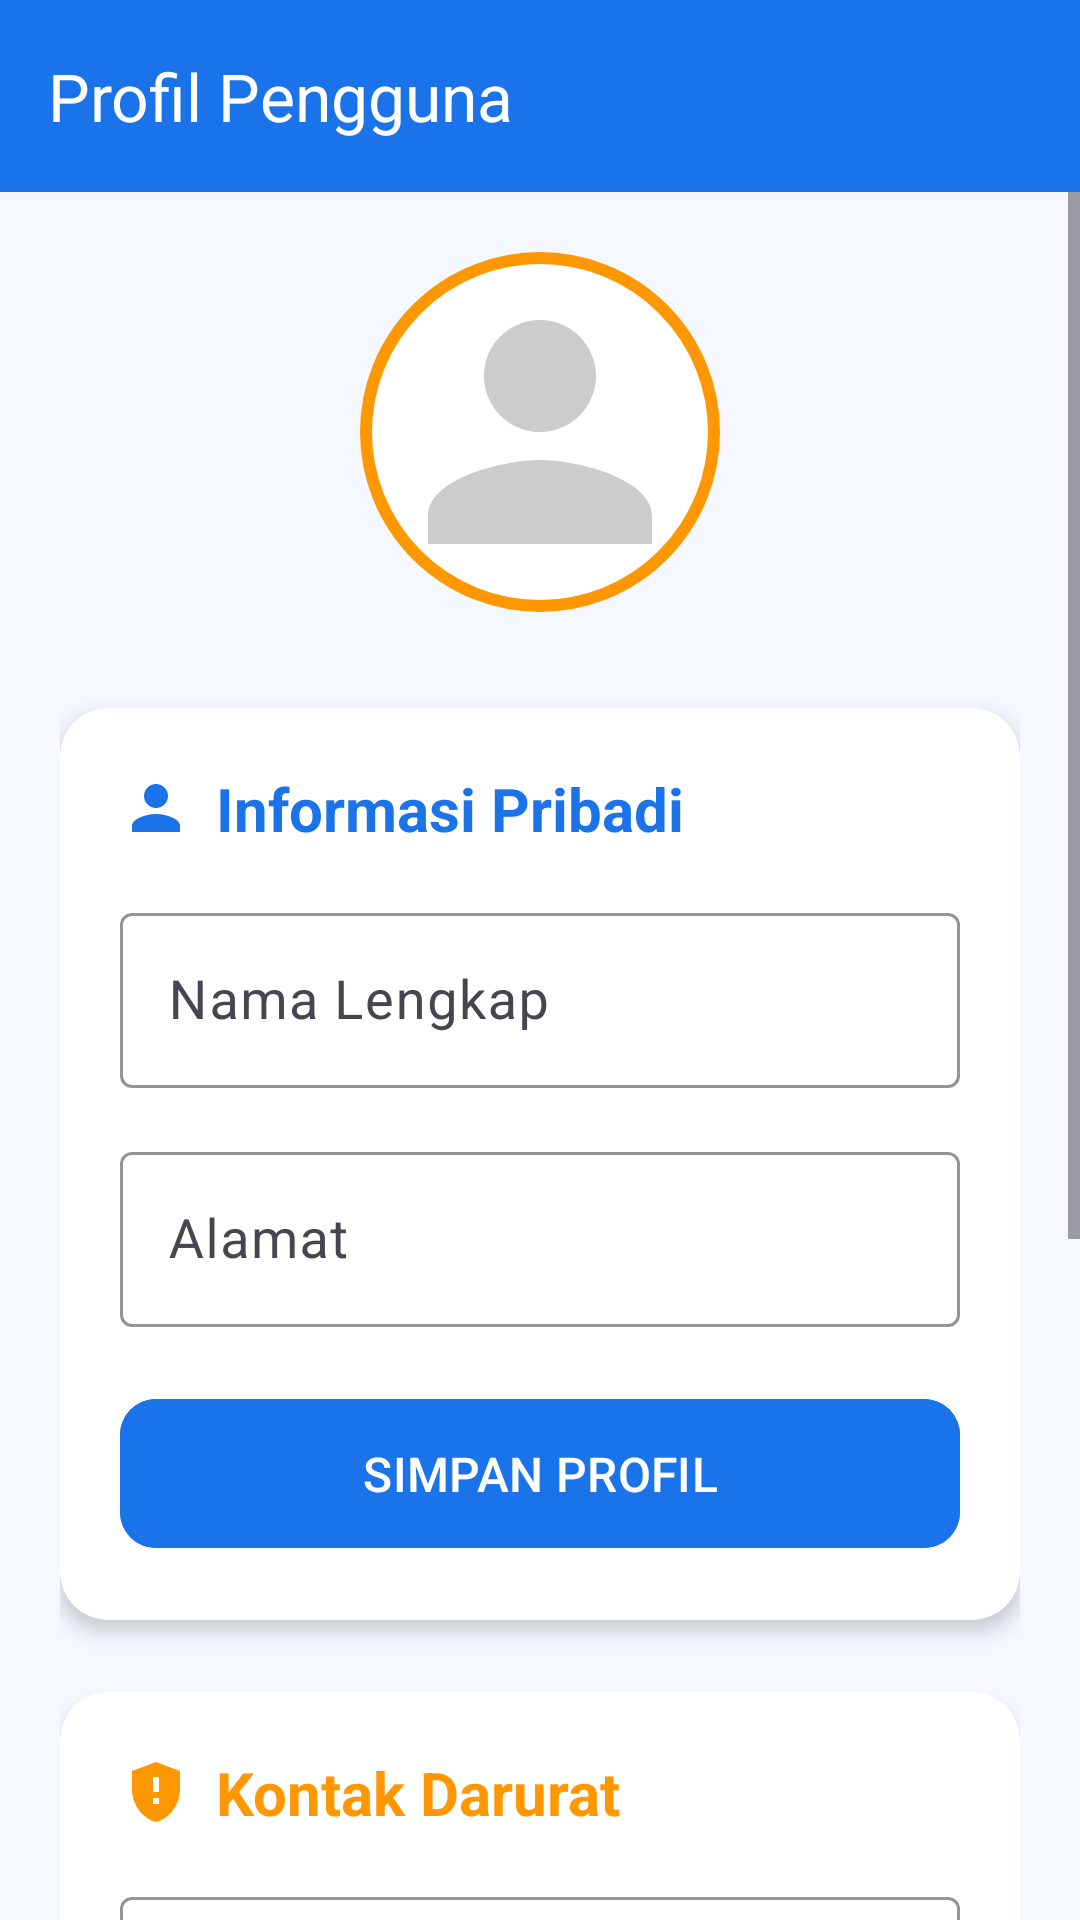

Android layout source for this screen:
<!-- AndroidManifest.xml: application theme Theme.ProjekKhayalan -->
<!-- res/layout/activity_profile.xml -->
<?xml version="1.0" encoding="utf-8"?>
<LinearLayout xmlns:android="http://schemas.android.com/apk/res/android"
    xmlns:app="http://schemas.android.com/apk/res-auto"
    android:layout_width="match_parent"
    android:layout_height="match_parent"
    android:orientation="vertical"
    android:background="#F5F9FF">

    <androidx.appcompat.widget.Toolbar
        android:id="@+id/toolbar"
        android:layout_width="match_parent"
        android:layout_height="wrap_content"
        android:background="#1A73E8"
        android:elevation="4dp"
        android:theme="@style/ThemeOverlay.AppCompat.Dark.ActionBar"
        app:title="Profil Pengguna"/>

    <ScrollView
        android:layout_width="match_parent"
        android:layout_height="match_parent">

        <LinearLayout
            android:layout_width="match_parent"
            android:layout_height="wrap_content"
            android:orientation="vertical"
            android:padding="20dp">

            
            <RelativeLayout
                android:layout_width="match_parent"
                android:layout_height="wrap_content"
                android:layout_marginBottom="32dp">

                <ImageView
                    android:id="@+id/imageViewProfile"
                    android:layout_width="120dp"
                    android:layout_height="120dp"
                    android:layout_centerHorizontal="true"
                    android:background="@drawable/ic_orange"
                    android:padding="4dp"
                    android:scaleType="centerCrop"
                    android:src="@drawable/default_profile"
                    android:contentDescription="Foto profil pengguna" />

            </RelativeLayout>

            
            <androidx.cardview.widget.CardView
                android:layout_width="match_parent"
                android:layout_height="wrap_content"
                android:layout_marginBottom="24dp"
                app:cardCornerRadius="16dp"
                app:cardElevation="4dp"
                app:cardBackgroundColor="#FFFFFF"
                app:strokeWidth="2dp"
                app:strokeColor="#1A73E8">

                <LinearLayout
                    android:layout_width="match_parent"
                    android:layout_height="wrap_content"
                    android:orientation="vertical"
                    android:padding="20dp">

                    
                    <TextView
                        android:layout_width="match_parent"
                        android:layout_height="wrap_content"
                        android:layout_marginBottom="16dp"
                        android:drawableStart="@drawable/ic_person"
                        android:drawablePadding="8dp"
                        android:text="Informasi Pribadi"
                        android:textColor="#1A73E8"
                        android:textSize="20sp"
                        android:textStyle="bold" />

                    
                    <com.google.android.material.textfield.TextInputLayout
                        android:layout_width="match_parent"
                        android:layout_height="wrap_content"
                        android:layout_marginBottom="16dp"
                        android:hint="Nama Lengkap"
                        app:boxStrokeColor="#1A73E8"
                        app:hintTextColor="#1A73E8">

                        <com.google.android.material.textfield.TextInputEditText
                            android:id="@+id/editTextName"
                            android:layout_width="match_parent"
                            android:layout_height="wrap_content"
                            android:inputType="textPersonName"
                            android:textSize="18sp" />
                    </com.google.android.material.textfield.TextInputLayout>

                    
                    <com.google.android.material.textfield.TextInputLayout
                        android:layout_width="match_parent"
                        android:layout_height="wrap_content"
                        android:layout_marginBottom="20dp"
                        android:hint="Alamat"
                        app:boxStrokeColor="#1A73E8"
                        app:hintTextColor="#1A73E8">

                        <com.google.android.material.textfield.TextInputEditText
                            android:id="@+id/editTextAddress"
                            android:layout_width="match_parent"
                            android:layout_height="wrap_content"
                            android:inputType="textPostalAddress"
                            android:textSize="18sp" />
                    </com.google.android.material.textfield.TextInputLayout>

                    
                    <com.google.android.material.button.MaterialButton
                        android:id="@+id/buttonSaveProfile"
                        android:layout_width="match_parent"
                        android:layout_height="wrap_content"
                        android:backgroundTint="#1A73E8"
                        android:padding="14dp"
                        android:text="SIMPAN PROFIL"
                        android:textSize="16sp"
                        app:cornerRadius="12dp"
                        app:iconGravity="textStart"
                        app:iconPadding="12dp"
                        app:iconTint="#FFFFFF" />
                </LinearLayout>
            </androidx.cardview.widget.CardView>

            
            <androidx.cardview.widget.CardView
                android:layout_width="match_parent"
                android:layout_height="wrap_content"
                android:layout_marginBottom="32dp"
                app:cardCornerRadius="16dp"
                app:cardElevation="4dp"
                app:cardBackgroundColor="#FFFFFF"
                app:strokeWidth="2dp"
                app:strokeColor="#FF9800">

                <LinearLayout
                    android:layout_width="match_parent"
                    android:layout_height="wrap_content"
                    android:orientation="vertical"
                    android:padding="20dp">

                    
                    <TextView
                        android:layout_width="match_parent"
                        android:layout_height="wrap_content"
                        android:text="Kontak Darurat"
                        android:textSize="20sp"
                        android:textColor="#FF9800"
                        android:textStyle="bold"
                        android:drawableStart="@drawable/ic_emergency"
                        android:drawablePadding="8dp"
                        android:layout_marginBottom="16dp" />

                    
                    <com.google.android.material.textfield.TextInputLayout
                        android:layout_width="match_parent"
                        android:layout_height="wrap_content"
                        android:layout_marginBottom="16dp"
                        android:hint="Nama Kontak Darurat"
                        app:boxStrokeColor="#FF9800"
                        app:hintTextColor="#FF9800">

                        <com.google.android.material.textfield.TextInputEditText
                            android:id="@+id/editTextEmergencyName1"
                            android:layout_width="match_parent"
                            android:layout_height="wrap_content"
                            android:inputType="textPersonName"
                            android:textSize="18sp" />
                    </com.google.android.material.textfield.TextInputLayout>

                    <com.google.android.material.button.MaterialButton
                        android:id="@+id/buttonAddMoreContacts"
                        style="@style/Widget.MaterialComponents.Button.TextButton"
                        android:layout_width="wrap_content"
                        android:layout_height="wrap_content"
                        android:text="+ Tambah Kontak Lain"
                        android:textColor="#FF9800"
                        android:textSize="16sp"
                        android:layout_gravity="center_horizontal" />
                </LinearLayout>
            </androidx.cardview.widget.CardView>

            
            <View
                android:layout_width="match_parent"
                android:layout_height="1dp"
                android:background="#E0E0E0"
                android:layout_marginBottom="24dp" />

            
            <TextView
                android:layout_width="match_parent"
                android:layout_height="wrap_content"
                android:text="Akses Khusus"
                android:textSize="18sp"
                android:textColor="#03A9F4"
                android:textStyle="bold"
                android:layout_marginBottom="16dp"
                android:gravity="center" />

            
            <com.google.android.material.button.MaterialButton
                android:id="@+id/buttonLogin"
                style="@style/Widget.MaterialComponents.Button.OutlinedButton"
                android:layout_width="256dp"
                android:layout_height="70dp"
                android:layout_gravity="center"
                android:padding="16dp"
                android:text="LOGIN "
                android:textSize="16sp"
                android:textColor="#03A9F4"
                app:strokeColor="#03A9F4"
                app:cornerRadius="12dp"
                app:strokeWidth="2dp"
                android:layout_marginBottom="16dp" />

            


            
            <TextView
                android:layout_width="match_parent"
                android:layout_height="wrap_content"
                android:text="© 2025 - Siagaki "
                android:textSize="12sp"
                android:textColor="#999999"
                android:gravity="center"
                android:layout_marginBottom="20dp" />

        </LinearLayout>
    </ScrollView>
</LinearLayout>
<!-- resources referenced by this layout -->
<resources>
  <!-- drawable default_profile (drawable) -->
  <?xml version="1.0" encoding="utf-8"?>
  <vector xmlns:android="http://schemas.android.com/apk/res/android"
      android:width="24dp"
      android:height="24dp"
      android:viewportWidth="24"
      android:viewportHeight="24">
      <path
          android:fillColor="#FFCCCCCC"
          android:pathData="M12,12c2.21,0 4,-1.79 4,-4s-1.79,-4 -4,-4 -4,1.79 -4,4 1.79,4 4,4zM12,14c-2.67,0 -8,1.34 -8,4v2h16v-2c0,-2.66 -5.33,-4 -8,-4z" />
  </vector>
  <!-- drawable ic_emergency (drawable) -->
  <vector xmlns:android="http://schemas.android.com/apk/res/android"
      android:width="24dp"
      android:height="24dp"
      android:viewportWidth="24"
      android:viewportHeight="24"
      android:tint="#FF9800">
      <path
          android:fillColor="#FF9800"
          android:pathData="M12,2L4,5v6.09c0,5.05 3.41,9.76 8,10.91c4.59,-1.15 8,-5.86 8,-10.91V5L12,2zM13,16h-2v-2h2V16zM13,12h-2V7h2V12z"/>
  </vector>
  <!-- drawable ic_orange (drawable) -->
  <?xml version="1.0" encoding="utf-8"?>
  <shape xmlns:android="http://schemas.android.com/apk/res/android"
      android:shape="oval">
      <stroke
          android:width="4dp"
          android:color="#FF9800" />
      <solid android:color="#FFFFFF" />
  </shape>
  <!-- drawable ic_person (drawable) -->
  <vector xmlns:android="http://schemas.android.com/apk/res/android"
      android:width="24dp"
      android:height="24dp"
      android:viewportWidth="24"
      android:viewportHeight="24"
      android:tint="#1A73E8">
      <path
          android:fillColor="#1A73E8"
          android:pathData="M12,12c2.21,0 4,-1.79 4,-4s-1.79,-4 -4,-4 -4,1.79 -4,4 1.79,4 4,4zM12,14c-2.67,0 -8,1.34 -8,4v2h16v-2c0,-2.66 -5.33,-4 -8,-4z"/>
  </vector>
  <style name="Theme.ProjekKhayalan" parent="Base.Theme.ProjekKhayalan" />
  <style name="Base.Theme.ProjekKhayalan" parent="Theme.Material3.DayNight.NoActionBar">
          
          
      </style>
</resources>
